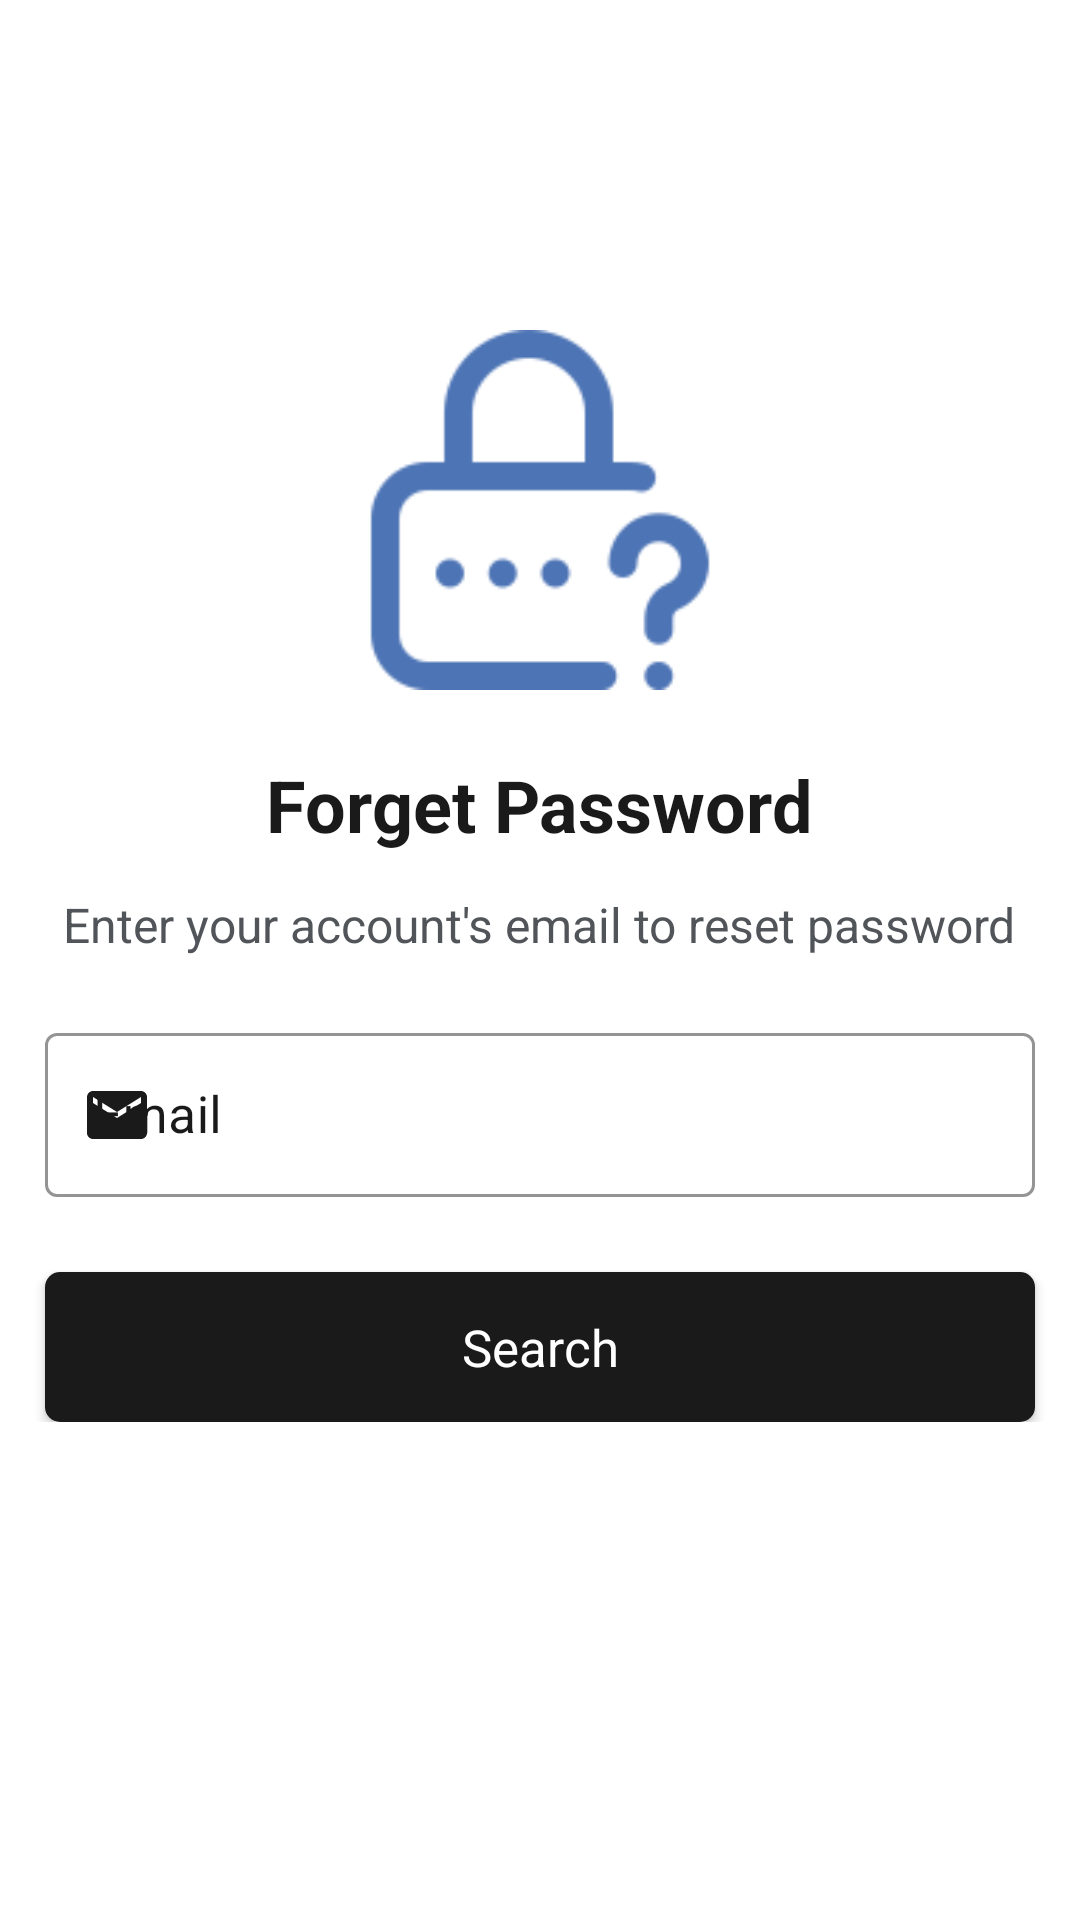

Reconstruct the res/layout file that produces this screen, plus the resources it refers to.
<!-- AndroidManifest.xml: application theme Theme.MaterialComponents.DayNight.NoActionBar -->
<!-- res/layout/activity_mdp_oublie.xml -->
<?xml version="1.0" encoding="utf-8"?>
<androidx.constraintlayout.widget.ConstraintLayout xmlns:android="http://schemas.android.com/apk/res/android"
    xmlns:app="http://schemas.android.com/apk/res-auto"
    xmlns:tools="http://schemas.android.com/tools"
    android:layout_width="match_parent"
    android:layout_height="match_parent"
    android:padding="0dp"
    android:layout_margin="0dp"
    tools:context=".Mdp_oublie">

    <LinearLayout
        android:id="@+id/linear"
        android:layout_width="match_parent"
        android:layout_height="wrap_content"
        android:foregroundGravity="center_horizontal"
        android:orientation="horizontal"

        app:layout_constraintEnd_toEndOf="parent"
        app:layout_constraintStart_toStartOf="parent"
        app:layout_constraintTop_toTopOf="parent"

        tools:ignore="MissingConstraints">

        <ImageView
            android:layout_width="30sp"
            android:layout_height="40dp"


            android:layout_marginStart="12sp"
            android:layout_marginTop="20sp"
            android:src="@drawable/left_arrow"></ImageView>



    </LinearLayout>

    <LinearLayout
        android:layout_width="match_parent"
        android:layout_height="wrap_content"
        android:layout_marginTop="50sp"
        android:foregroundGravity="center_horizontal"

        android:orientation="vertical"
        app:layout_constraintEnd_toEndOf="parent"
        app:layout_constraintStart_toStartOf="parent"
        android:gravity="center_horizontal"
        app:layout_constraintTop_toBottomOf="@+id/linear"
        tools:ignore="MissingConstraints">

     <ImageView
         android:layout_width="120dp"
         android:layout_height="120dp"
         android:src="@drawable/forgot"/>

        <TextView

            android:layout_width="wrap_content"
            android:layout_height="wrap_content"

            android:textStyle="bold"

            android:text="@string/forget_password"
            android:textAllCaps="false"
            android:textColor="@color/black"

            android:textSize="24sp"
            android:layout_marginTop="22sp"
            app:layout_constraintEnd_toEndOf="parent"


            app:layout_constraintTop_toTopOf="parent" />
        <TextView

            android:layout_width="wrap_content"
            android:layout_height="wrap_content"



            android:gravity="center_horizontal"
            android:text="@string/enter_email"
            android:textAllCaps="false"
            android:textColor="@color/text_color"

            android:textSize="16sp"
            android:layout_marginTop="13sp"
            app:layout_constraintEnd_toEndOf="parent"


            app:layout_constraintTop_toTopOf="parent" />
        <com.google.android.material.textfield.TextInputLayout
            android:layout_width="match_parent"
            android:layout_height="60dp"
            android:hint="Email"
            app:startIconDrawable="@drawable/baseline_email_24"
            style="@style/Widget.MaterialComponents.TextInputLayout.OutlinedBox"
            android:layout_marginTop="20dp"

app:startIconTint="@color/black"
            android:layout_marginStart="15dp"
            android:layout_marginEnd="15dp"

            app:hintTextColor="@color/text_color"





            app:boxStrokeColor="@color/black"
         app:boxStrokeWidthFocused="2dp"
            android:textColorHint="@color/black"
         
         >

            <com.google.android.material.textfield.TextInputEditText
                android:id="@+id/memail"
                android:layout_width="match_parent"
                android:layout_height="wrap_content"
                android:layout_margin="0dp"
                android:inputType="textEmailAddress"
                android:textSize="17dp"
                android:textColor="@color/black"


android:textCursorDrawable="@drawable/cursor"

            />

        </com.google.android.material.textfield.TextInputLayout>


        <androidx.appcompat.widget.AppCompatButton
            android:id="@+id/mrechercher"
            android:layout_marginStart="15dp"
            android:layout_marginEnd="15dp"

            android:layout_width="match_parent"
            android:layout_height="50dp"
            android:layout_gravity="center_horizontal"
            android:layout_marginTop="25sp"
            android:foregroundGravity="center"
            android:background="@drawable/button_round"
            android:fontFamily="sans-serif"

            android:gravity="center"

            android:text="Search"
            android:textAllCaps="false"
            android:textColor="@color/white"
            android:textSize="17sp"



          >

        </androidx.appcompat.widget.AppCompatButton>




    </LinearLayout>

</androidx.constraintlayout.widget.ConstraintLayout>
<!-- resources referenced by this layout -->
<resources>
  <color name="black">#1B1A1A</color>
  <color name="text_color">#515459</color>
  <color name="white">#FFFFFFFF</color>
  <!-- drawable baseline_email_24 (drawable) -->
  <vector android:height="24dp" android:tint="#12406D"
      android:viewportHeight="24" android:viewportWidth="24"
      android:width="24dp" xmlns:android="http://schemas.android.com/apk/res/android">
      <path android:fillColor="@android:color/white" android:pathData="M20,4L4,4c-1.1,0 -1.99,0.9 -1.99,2L2,18c0,1.1 0.9,2 2,2h16c1.1,0 2,-0.9 2,-2L22,6c0,-1.1 -0.9,-2 -2,-2zM20,8l-8,5 -8,-5L4,6l8,5 8,-5v2z"/>
  </vector>
  <!-- drawable button_round (drawable) -->
  <shape xmlns:android="http://schemas.android.com/apk/res/android"
      android:shape="rectangle">
      <solid android:color="@color/black" /> 
      <corners android:radius="5dp" /> 
  </shape>
  <!-- drawable cursor (drawable) -->
  <?xml version="1.0" encoding="utf-8"?>
  <shape xmlns:android="http://schemas.android.com/apk/res/android"
      android:shape="rectangle">
      <solid android:color="@color/black"></solid>
          <size android:width="2dp"></size>
  
  </shape>
  <!-- drawable forgot: png bitmap (drawable, 8141 bytes) -->
  <string name="enter_email">Enter your account\'s email to reset  password</string>
  <string name="forget_password">Forget Password</string>
</resources>
